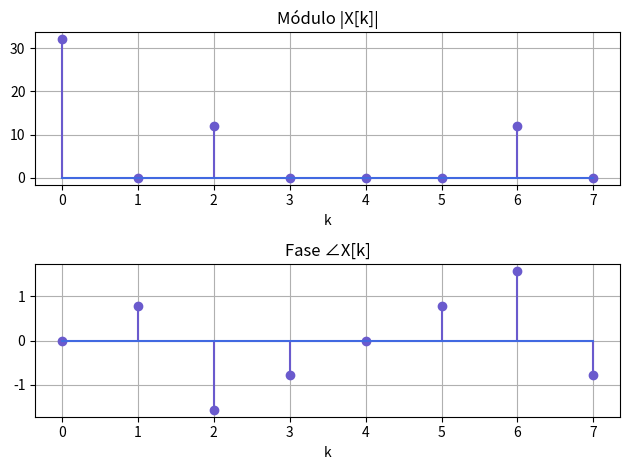
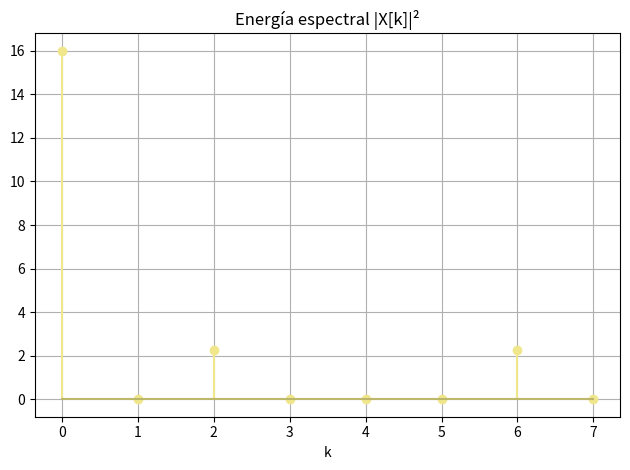

Recreate these plots in Python, in order.
# -*- coding: utf-8 -*-
"""
Materia: Análisis y Procesamiento de Señales
Fecha: Sun Apr  5 12:13:57 2026

@author: Mora De La Corte

Descripción: 
    
    Trabajo realizado en la clase presencial 01/04/26
    
"""

''' Consigna:
    
    Sea la señal discreta x[n] = 4 + 3*sen(n*pi/2). Se toman N = 8 muestras
    
    a - Sabiendo que la definicion de la DFT: 
        calcule analiticamente los coeficientes de la DFT X[k] para k pertenecinete a {0,1, ... ,7}
    
    b - Grafique el módulo |X[k]| y la fase <X[k]. Verifique en que indice k se concentra la energia 
        y explique su relacion con la frecuencia senoidal y el valor medio.

'''

import numpy as np
import matplotlib.pyplot as plt


N = 8
tt = np.arange(0, N) # índices de tiempo discreto n
xx = 4 + 3*np.sin(tt*np.pi/2)
kk = np.arange(0, N) # índices de frecuencia discreta k

XX = np.fft.fft(xx) # Calculo de la FFT
XXmod = np.abs(XX) # Modulo
XXfase = np.angle(XX) # Fase

plt.figure(1)

plt.subplot(2, 1, 1)
plt.stem(kk, XXmod, linefmt='slateblue', basefmt="royalblue")
plt.title("Módulo |X[k]|")
plt.xlabel("k")
plt.grid()

plt.subplot(2, 1, 2)
plt.stem(kk, XXfase, linefmt='slateblue', basefmt="royalblue")
plt.title("Fase ∠X[k]")
plt.xlabel("k")
plt.grid()

plt.tight_layout()
plt.show()

# Energía espectral
Energia = (1/N**2)*(XXmod**2)

# Se utiliza la normalización de la potencia media para que 
# los picos de energía sean directamente comparables con las 
# amplitudes de la señal original en el tiempo

plt.figure(2)
plt.stem(kk, Energia, linefmt='khaki', basefmt="darkkhaki")
plt.title("Energía espectral |X[k]|²")
plt.xlabel("k")
plt.grid()
plt.tight_layout()
plt.show()
